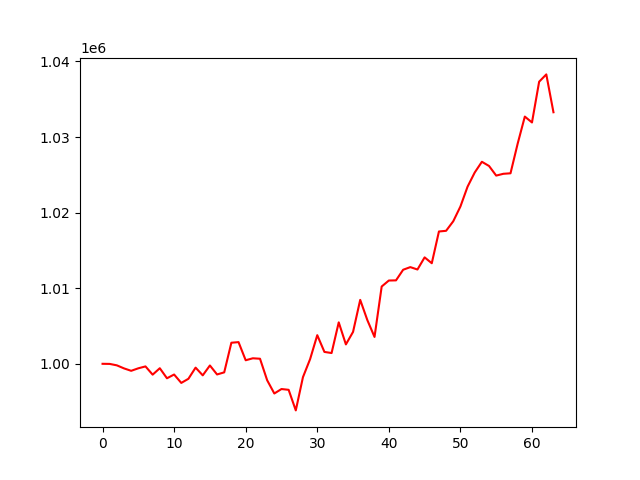

Source data for this figure (header and first rows):
, 0
0, 1000000
1, 999986
2, 999796
3, 999393
4, 999073
5, 999406
6, 999655
7, 998565
8, 999415
9, 998086
10, 998583
11, 997471
12, 998020
13, 999495
14, 998473
15, 999780
16, 998590
17, 998869
18, 1002788
19, 1002869
20, 1000470
21, 1000731
22, 1000671
23, 997824
24, 996073
25, 996663
26, 996558
27, 993835
28, 998231
29, 1000620
30, 1003788
31, 1001573
32, 1001425
33, 1005483
34, 1002566
35, 1004222
36, 1008458
37, 1005775
38, 1003555
39, 1010226
40, 1011020
41, 1011041
42, 1012446
43, 1012793
44, 1012478
45, 1014082
46, 1013306
47, 1017508
48, 1017597
49, 1018860
50, 1020811
51, 1023438
52, 1025312
53, 1026731
54, 1026175
55, 1024904
56, 1025141
57, 1025207
58, 1029131
59, 1032711
... 4 more rows
